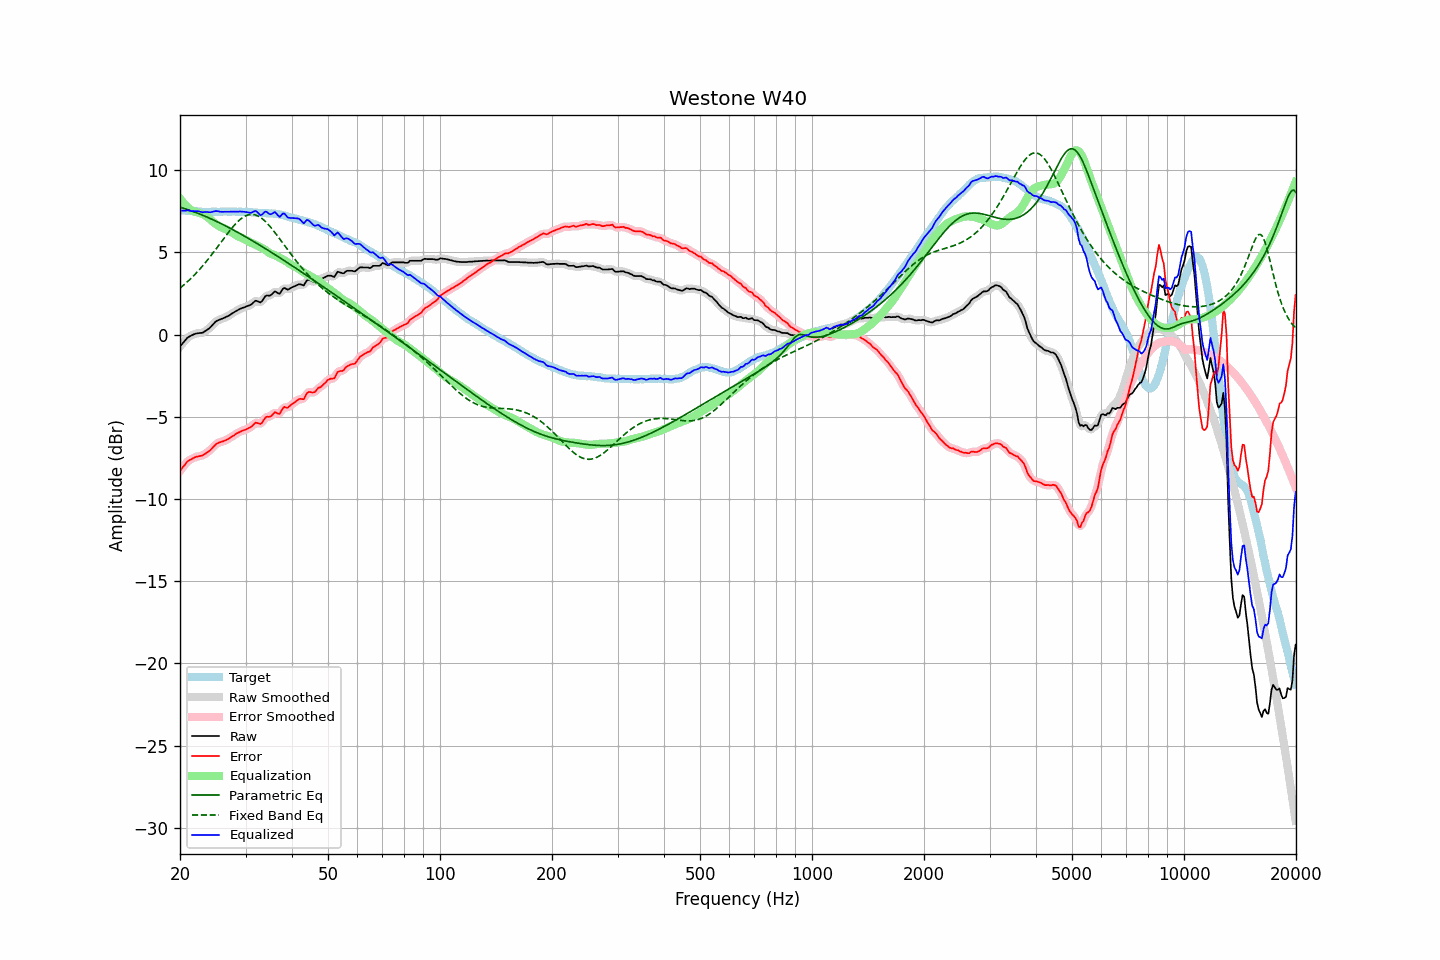

Source data for this figure (header and first rows):
frequency, raw, error, smoothed, error_smoothed, equalization, parametric_eq, fixed_band_eq, equalized_raw, equalized_smoothed, target
20.00, -0.72, -8.28, -0.73, -8.29, 8.28, 7.74, 2.82, 7.56, 7.55, 7.56
20.20, -0.61, -8.16, -0.60, -8.16, 8.15, 7.72, 2.90, 7.54, 7.55, 7.55
20.40, -0.49, -8.03, -0.48, -8.03, 8.03, 7.69, 2.98, 7.54, 7.54, 7.54
20.61, -0.38, -7.93, -0.37, -7.91, 7.91, 7.65, 3.07, 7.53, 7.54, 7.54
20.81, -0.26, -7.78, -0.26, -7.79, 7.81, 7.62, 3.16, 7.55, 7.55, 7.52
21.02, -0.16, -7.68, -0.18, -7.70, 7.72, 7.59, 3.25, 7.56, 7.55, 7.52
21.23, -0.11, -7.62, -0.11, -7.62, 7.64, 7.56, 3.34, 7.53, 7.54, 7.51
21.44, -0.06, -7.58, -0.06, -7.57, 7.57, 7.52, 3.43, 7.51, 7.52, 7.52
21.66, -0.01, -7.53, -0.01, -7.52, 7.52, 7.49, 3.53, 7.51, 7.51, 7.51
21.87, 0.03, -7.47, 0.03, -7.48, 7.48, 7.45, 3.63, 7.51, 7.51, 7.50
22.09, 0.06, -7.43, 0.06, -7.44, 7.45, 7.42, 3.73, 7.51, 7.51, 7.49
22.31, 0.08, -7.41, 0.08, -7.41, 7.42, 7.38, 3.84, 7.50, 7.50, 7.49
22.54, 0.09, -7.39, 0.09, -7.40, 7.39, 7.34, 3.94, 7.48, 7.48, 7.48
22.76, 0.10, -7.37, 0.10, -7.38, 7.36, 7.30, 4.05, 7.46, 7.46, 7.47
22.99, 0.11, -7.35, 0.12, -7.34, 7.33, 7.26, 4.17, 7.43, 7.45, 7.46
23.22, 0.17, -7.28, 0.17, -7.29, 7.28, 7.22, 4.28, 7.45, 7.45, 7.45
23.45, 0.23, -7.23, 0.22, -7.23, 7.22, 7.18, 4.40, 7.45, 7.45, 7.46
23.69, 0.30, -7.16, 0.29, -7.16, 7.16, 7.14, 4.52, 7.45, 7.45, 7.45
23.92, 0.36, -7.09, 0.37, -7.09, 7.08, 7.09, 4.64, 7.44, 7.44, 7.45
24.16, 0.45, -7.01, 0.46, -7.01, 6.99, 7.05, 4.77, 7.44, 7.44, 7.46
24.40, 0.56, -6.91, 0.56, -6.91, 6.90, 7.00, 4.89, 7.46, 7.46, 7.47
24.65, 0.67, -6.81, 0.67, -6.80, 6.82, 6.96, 5.02, 7.48, 7.48, 7.47
24.89, 0.77, -6.70, 0.76, -6.71, 6.74, 6.91, 5.15, 7.51, 7.50, 7.47
25.14, 0.84, -6.62, 0.83, -6.63, 6.67, 6.87, 5.28, 7.51, 7.50, 7.46
25.39, 0.88, -6.58, 0.88, -6.58, 6.61, 6.82, 5.41, 7.49, 7.49, 7.46
25.65, 0.92, -6.54, 0.92, -6.54, 6.55, 6.77, 5.55, 7.47, 7.47, 7.46
25.91, 0.96, -6.52, 0.96, -6.52, 6.51, 6.72, 5.68, 7.46, 7.46, 7.47
26.16, 1.00, -6.48, 1.00, -6.48, 6.47, 6.68, 5.81, 7.46, 7.46, 7.48
26.43, 1.04, -6.45, 1.04, -6.44, 6.43, 6.63, 5.94, 7.46, 7.47, 7.48
26.69, 1.09, -6.39, 1.08, -6.40, 6.38, 6.58, 6.07, 7.47, 7.47, 7.48
26.96, 1.13, -6.35, 1.13, -6.34, 6.34, 6.53, 6.20, 7.46, 7.47, 7.47
27.23, 1.19, -6.29, 1.19, -6.28, 6.28, 6.47, 6.32, 7.47, 7.47, 7.47
27.50, 1.26, -6.21, 1.25, -6.22, 6.22, 6.42, 6.44, 7.48, 7.47, 7.47
27.77, 1.32, -6.16, 1.32, -6.16, 6.16, 6.37, 6.56, 7.48, 7.48, 7.48
28.05, 1.38, -6.10, 1.38, -6.10, 6.10, 6.32, 6.67, 7.48, 7.48, 7.48
28.33, 1.44, -6.02, 1.44, -6.03, 6.04, 6.26, 6.78, 7.48, 7.48, 7.46
28.62, 1.49, -5.98, 1.49, -5.98, 5.98, 6.21, 6.87, 7.47, 7.48, 7.46
28.90, 1.55, -5.92, 1.54, -5.92, 5.94, 6.16, 6.96, 7.48, 7.48, 7.47
29.19, 1.59, -5.88, 1.59, -5.88, 5.89, 6.10, 7.04, 7.48, 7.48, 7.47
29.48, 1.63, -5.83, 1.63, -5.84, 5.85, 6.05, 7.12, 7.48, 7.48, 7.46
29.78, 1.66, -5.80, 1.66, -5.81, 5.81, 5.99, 7.18, 7.47, 7.47, 7.46
30.08, 1.70, -5.78, 1.70, -5.77, 5.76, 5.94, 7.23, 7.46, 7.46, 7.47
30.38, 1.74, -5.73, 1.73, -5.73, 5.70, 5.88, 7.27, 7.44, 7.43, 7.46
30.68, 1.77, -5.67, 1.77, -5.68, 5.64, 5.82, 7.29, 7.41, 7.41, 7.44
30.99, 1.81, -5.64, 1.82, -5.62, 5.59, 5.76, 7.30, 7.40, 7.41, 7.44
31.30, 1.89, -5.55, 1.90, -5.53, 5.55, 5.71, 7.31, 7.44, 7.45, 7.43
31.61, 1.98, -5.44, 1.98, -5.45, 5.51, 5.65, 7.29, 7.49, 7.49, 7.42
31.93, 2.06, -5.36, 2.03, -5.39, 5.47, 5.59, 7.27, 7.52, 7.50, 7.41
32.24, 2.04, -5.38, 2.02, -5.38, 5.42, 5.53, 7.23, 7.45, 7.44, 7.41
32.57, 1.99, -5.40, 1.99, -5.41, 5.36, 5.47, 7.19, 7.35, 7.35, 7.39
32.89, 1.95, -5.44, 1.98, -5.41, 5.31, 5.41, 7.13, 7.26, 7.29, 7.39
33.22, 2.03, -5.36, 2.05, -5.34, 5.26, 5.35, 7.06, 7.29, 7.32, 7.39
33.55, 2.18, -5.20, 2.17, -5.21, 5.21, 5.29, 6.98, 7.39, 7.39, 7.38
33.89, 2.33, -5.06, 2.30, -5.09, 5.15, 5.23, 6.89, 7.48, 7.45, 7.39
34.23, 2.38, -5.00, 2.36, -5.02, 5.08, 5.17, 6.79, 7.46, 7.44, 7.37
34.57, 2.37, -5.00, 2.38, -5.00, 5.00, 5.11, 6.68, 7.37, 7.38, 7.37
34.92, 2.37, -4.99, 2.39, -4.97, 4.94, 5.05, 6.57, 7.31, 7.34, 7.36
35.27, 2.44, -4.94, 2.46, -4.91, 4.90, 4.99, 6.46, 7.34, 7.35, 7.37
35.62, 2.54, -4.82, 2.54, -4.82, 4.86, 4.93, 6.34, 7.40, 7.40, 7.35
35.97, 2.63, -4.72, 2.58, -4.77, 4.82, 4.87, 6.21, 7.45, 7.41, 7.35
... 635 more rows
